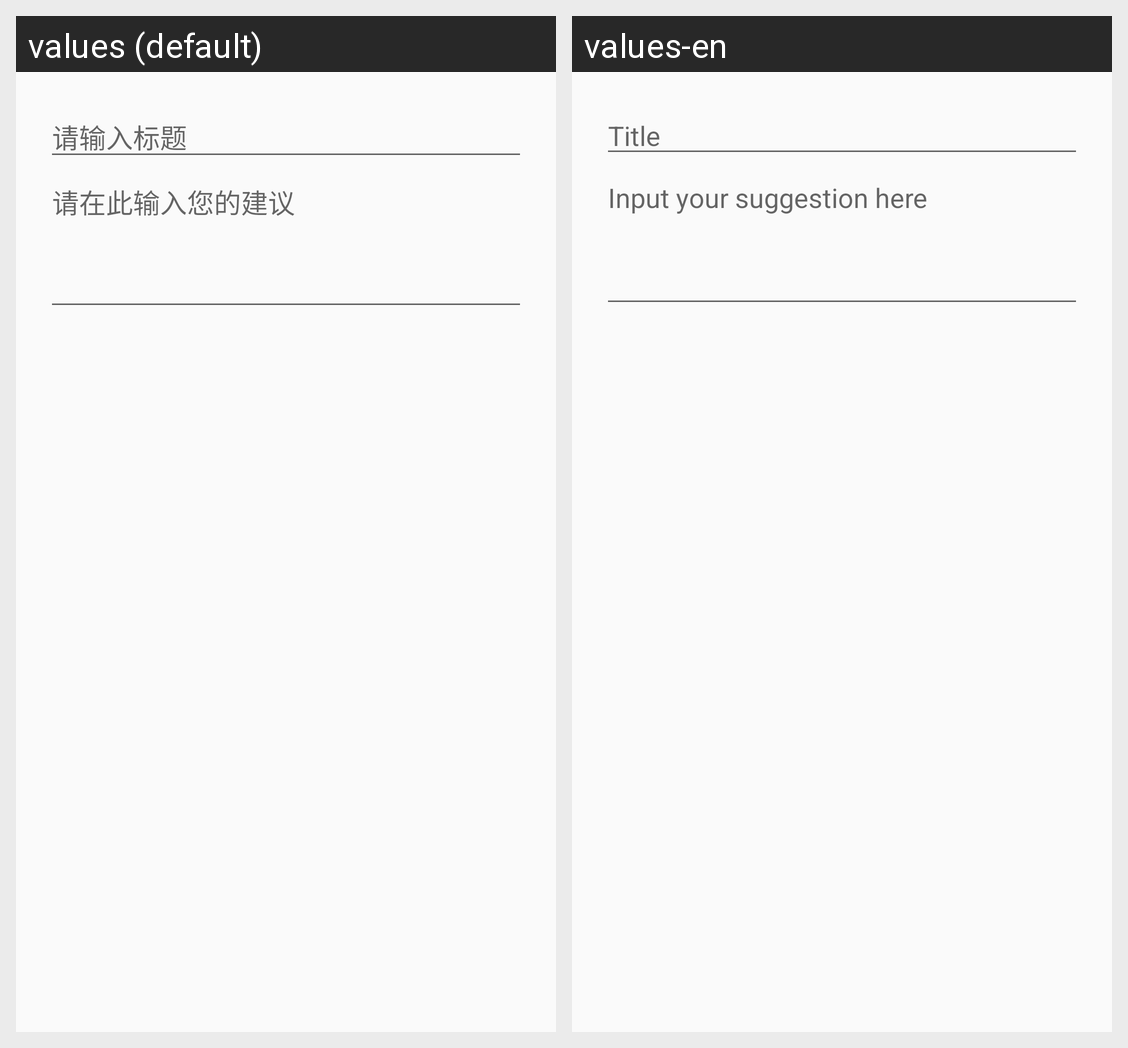

Locale-by-locale string values for the Android screen shown in this grid:
Android screen res/layout/feedback_dialog.xml rendered under 2 locales, left to right: values (default), values-en. Device: Nexus 5 (rendered at 1080×1920; each locale shown at half size, 540×960, under a caption strip naming it); theme AppTheme.
Strings drawn on this screen, with the default value and each locale's value (text and hints the layout hard-codes, and strings that could not be matched under every locale, appear in the picture but are not listed):

input_title
  values: 请输入标题
  values-en: Title

input_feedback
  values: 请在此输入您的建议
  values-en: Input your suggestion here
